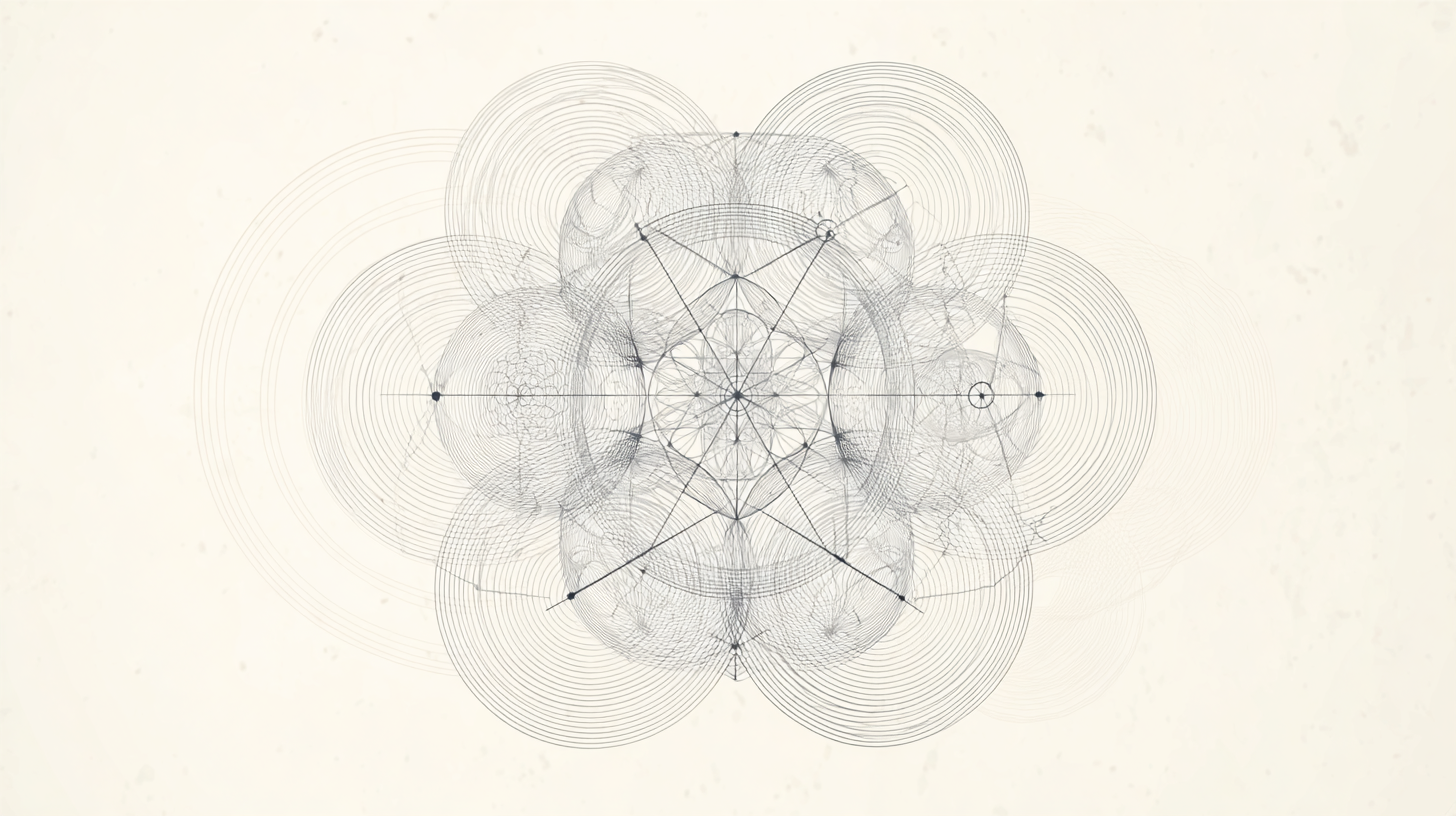
Generation parameters embedded in this image by Midjourney (PNG 'Description' text chunk):
Intricate sacred geometry mandala combining flower of life, golden spiral, metatron's cube, and fibonacci sequences, delicate light grey lines on off-white background, overlapping geometric patterns creating depth and flow, golden ratio proportions, interconnected circles and triangles forming organic sacred patterns, fine line art style, minimalist but complex, sacred geometric elements blending seamlessly, platonic solids subtly integrated, vesica piscis and torus forms woven throughout, low contrast light grey on off-white background, ultra detailed line work, meditative and harmonious composition, sacred mathematics visualized, calming geometric harmony, subtle website background --chaos 30 --ar 16:9 --stylize 0 --v 7 Job ID: a960c884-33c6-4c5f-b415-92dade0e66d6